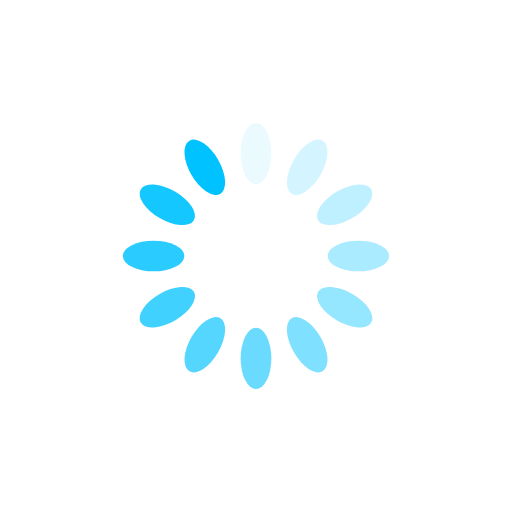
t = 0.00 s
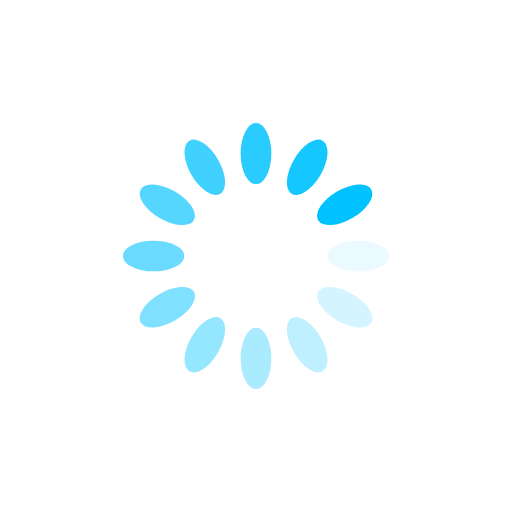
t = 0.25 s
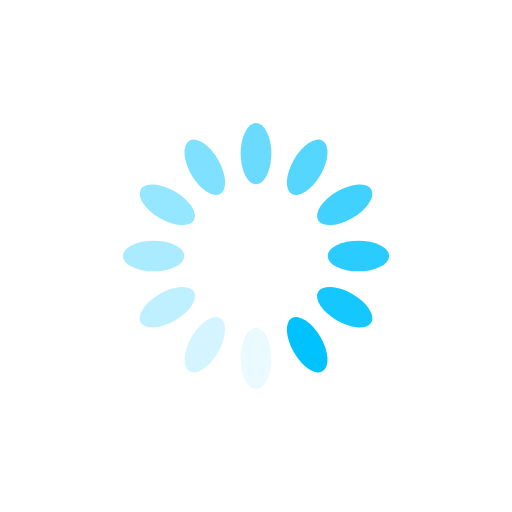
t = 0.50 s
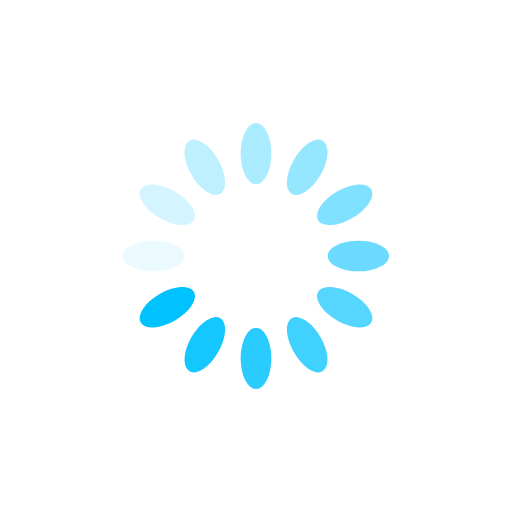
t = 0.75 s

The animated SVG that drew these frames (rendered in a browser with its animation timeline set to each time). Animation: 12 SMIL elements (animate=12); one cycle of 1.00 s, repeats indefinitely.

<?xml version="1.0" encoding="utf-8"?>
<svg xmlns="http://www.w3.org/2000/svg" xmlns:xlink="http://www.w3.org/1999/xlink" style="margin: auto; background: none; display: block; shape-rendering: auto;" width="200px" height="200px" viewBox="0 0 100 100" preserveAspectRatio="xMidYMid">
<g transform="rotate(0 50 50)">
  <rect x="47" y="24" rx="3" ry="6" width="6" height="12" fill="#00c2ff">
    <animate attributeName="opacity" values="1;0" keyTimes="0;1" dur="1s" begin="-0.9166666666666666s" repeatCount="indefinite"></animate>
  </rect>
</g><g transform="rotate(30 50 50)">
  <rect x="47" y="24" rx="3" ry="6" width="6" height="12" fill="#00c2ff">
    <animate attributeName="opacity" values="1;0" keyTimes="0;1" dur="1s" begin="-0.8333333333333334s" repeatCount="indefinite"></animate>
  </rect>
</g><g transform="rotate(60 50 50)">
  <rect x="47" y="24" rx="3" ry="6" width="6" height="12" fill="#00c2ff">
    <animate attributeName="opacity" values="1;0" keyTimes="0;1" dur="1s" begin="-0.75s" repeatCount="indefinite"></animate>
  </rect>
</g><g transform="rotate(90 50 50)">
  <rect x="47" y="24" rx="3" ry="6" width="6" height="12" fill="#00c2ff">
    <animate attributeName="opacity" values="1;0" keyTimes="0;1" dur="1s" begin="-0.6666666666666666s" repeatCount="indefinite"></animate>
  </rect>
</g><g transform="rotate(120 50 50)">
  <rect x="47" y="24" rx="3" ry="6" width="6" height="12" fill="#00c2ff">
    <animate attributeName="opacity" values="1;0" keyTimes="0;1" dur="1s" begin="-0.5833333333333334s" repeatCount="indefinite"></animate>
  </rect>
</g><g transform="rotate(150 50 50)">
  <rect x="47" y="24" rx="3" ry="6" width="6" height="12" fill="#00c2ff">
    <animate attributeName="opacity" values="1;0" keyTimes="0;1" dur="1s" begin="-0.5s" repeatCount="indefinite"></animate>
  </rect>
</g><g transform="rotate(180 50 50)">
  <rect x="47" y="24" rx="3" ry="6" width="6" height="12" fill="#00c2ff">
    <animate attributeName="opacity" values="1;0" keyTimes="0;1" dur="1s" begin="-0.4166666666666667s" repeatCount="indefinite"></animate>
  </rect>
</g><g transform="rotate(210 50 50)">
  <rect x="47" y="24" rx="3" ry="6" width="6" height="12" fill="#00c2ff">
    <animate attributeName="opacity" values="1;0" keyTimes="0;1" dur="1s" begin="-0.3333333333333333s" repeatCount="indefinite"></animate>
  </rect>
</g><g transform="rotate(240 50 50)">
  <rect x="47" y="24" rx="3" ry="6" width="6" height="12" fill="#00c2ff">
    <animate attributeName="opacity" values="1;0" keyTimes="0;1" dur="1s" begin="-0.25s" repeatCount="indefinite"></animate>
  </rect>
</g><g transform="rotate(270 50 50)">
  <rect x="47" y="24" rx="3" ry="6" width="6" height="12" fill="#00c2ff">
    <animate attributeName="opacity" values="1;0" keyTimes="0;1" dur="1s" begin="-0.16666666666666666s" repeatCount="indefinite"></animate>
  </rect>
</g><g transform="rotate(300 50 50)">
  <rect x="47" y="24" rx="3" ry="6" width="6" height="12" fill="#00c2ff">
    <animate attributeName="opacity" values="1;0" keyTimes="0;1" dur="1s" begin="-0.08333333333333333s" repeatCount="indefinite"></animate>
  </rect>
</g><g transform="rotate(330 50 50)">
  <rect x="47" y="24" rx="3" ry="6" width="6" height="12" fill="#00c2ff">
    <animate attributeName="opacity" values="1;0" keyTimes="0;1" dur="1s" begin="0s" repeatCount="indefinite"></animate>
  </rect>
</g>
<!-- [ldio] generated by https://loading.io/ --></svg>
